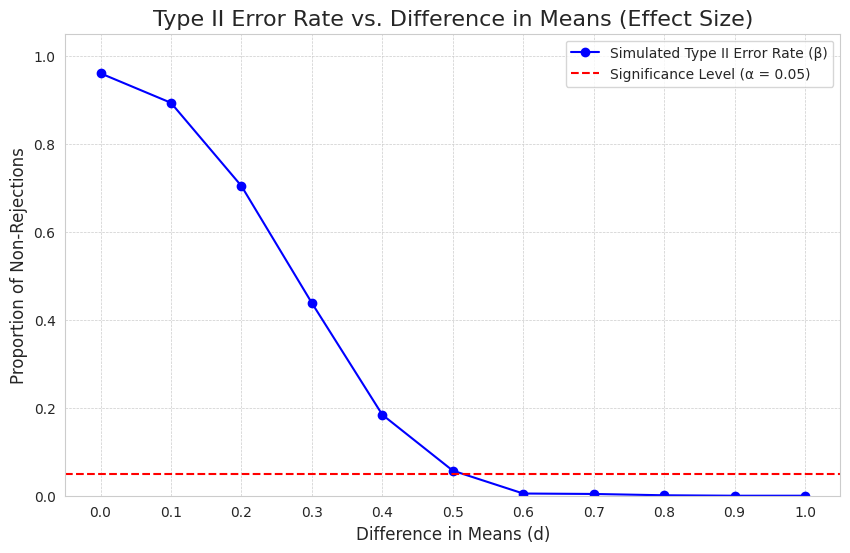

Write Python code to recreate this figure.
import numpy as np
import scipy.stats as stats
import matplotlib.pyplot as plt
import seaborn as sns
from tqdm import tqdm

# --- 1. Simulation Configuration ---
# Define the parameters for our simulation as per the problem description.
# Using a configuration block makes the code easier to read and modify.
SAMPLE_SIZE = 100
NUM_SIMULATIONS = 1000
ALPHA = 0.05  # Significance level for rejecting the null hypothesis

# The range of mean differences (d) to test.
# np.arange is perfect for creating this sequence.
mean_differences = np.arange(0, 1.1, 0.1)

# --- 2. Running the Simulation ---
# We will store the proportion of Type II errors for each value of d.
type_ii_error_rates = []

print("Running simulations...")
# Using tqdm provides a helpful progress bar for long-running loops.
for d in tqdm(mean_differences, desc="Simulating for each mean difference (d)"):
    # Counter for the number of times we fail to reject the null hypothesis.
    non_rejection_count = 0
    
    for _ in range(NUM_SIMULATIONS):
        # a. Draw two samples of size 100.
        # Sample 1: From the standard normal distribution N(0, 1).
        sample1 = np.random.normal(loc=0, scale=1, size=SAMPLE_SIZE)
        
        # Sample 2: From a normal distribution N(d, 1).
        sample2 = np.random.normal(loc=d, scale=1, size=SAMPLE_SIZE)
        
        # b. Run an independent samples t-test.
        # We use `equal_var=True` because we know the populations have the same std dev (1).
        # The function returns the t-statistic and the p-value. We only need the p-value.
        _, p_value = stats.ttest_ind(sample1, sample2, equal_var=True)
        
        # c. Check if the null hypothesis is NOT rejected.
        # This occurs when the p-value is greater than or equal to our significance level.
        if p_value >= ALPHA:
            non_rejection_count += 1
            
    # d. Record the proportion of times the null hypothesis was not rejected.
    proportion_non_rejected = non_rejection_count / NUM_SIMULATIONS
    type_ii_error_rates.append(proportion_non_rejected)

print("Simulation complete.")

# --- 3. Plotting the Results ---
# Use a professional and clean plotting style.
sns.set_style("whitegrid")
plt.figure(figsize=(10, 6))

# Plot the proportion of non-rejections (Type II error rate) against d.
plt.plot(mean_differences, type_ii_error_rates, marker='o', linestyle='-', color='b', label='Simulated Type II Error Rate (β)')

# Add a horizontal line for the significance level for context.
plt.axhline(y=ALPHA, color='r', linestyle='--', label=f'Significance Level (α = {ALPHA})')

# Add informative labels and title.
plt.title('Type II Error Rate vs. Difference in Means (Effect Size)', fontsize=16)
plt.xlabel('Difference in Means (d)', fontsize=12)
plt.ylabel('Proportion of Non-Rejections', fontsize=12)
plt.xticks(mean_differences)
plt.ylim(0, 1.05)
plt.legend()
plt.grid(True, which='both', linestyle='--', linewidth=0.5)

# Display the plot.
plt.show()

# --- 4. Print the results for clarity ---
print("\n--- Simulation Results ---")
print("d\t| Prop. Non-Rejection (β)")
print("--------------------------------")
for d, rate in zip(mean_differences, type_ii_error_rates):
    print(f"{d:.1f}\t| {rate:.3f}")
